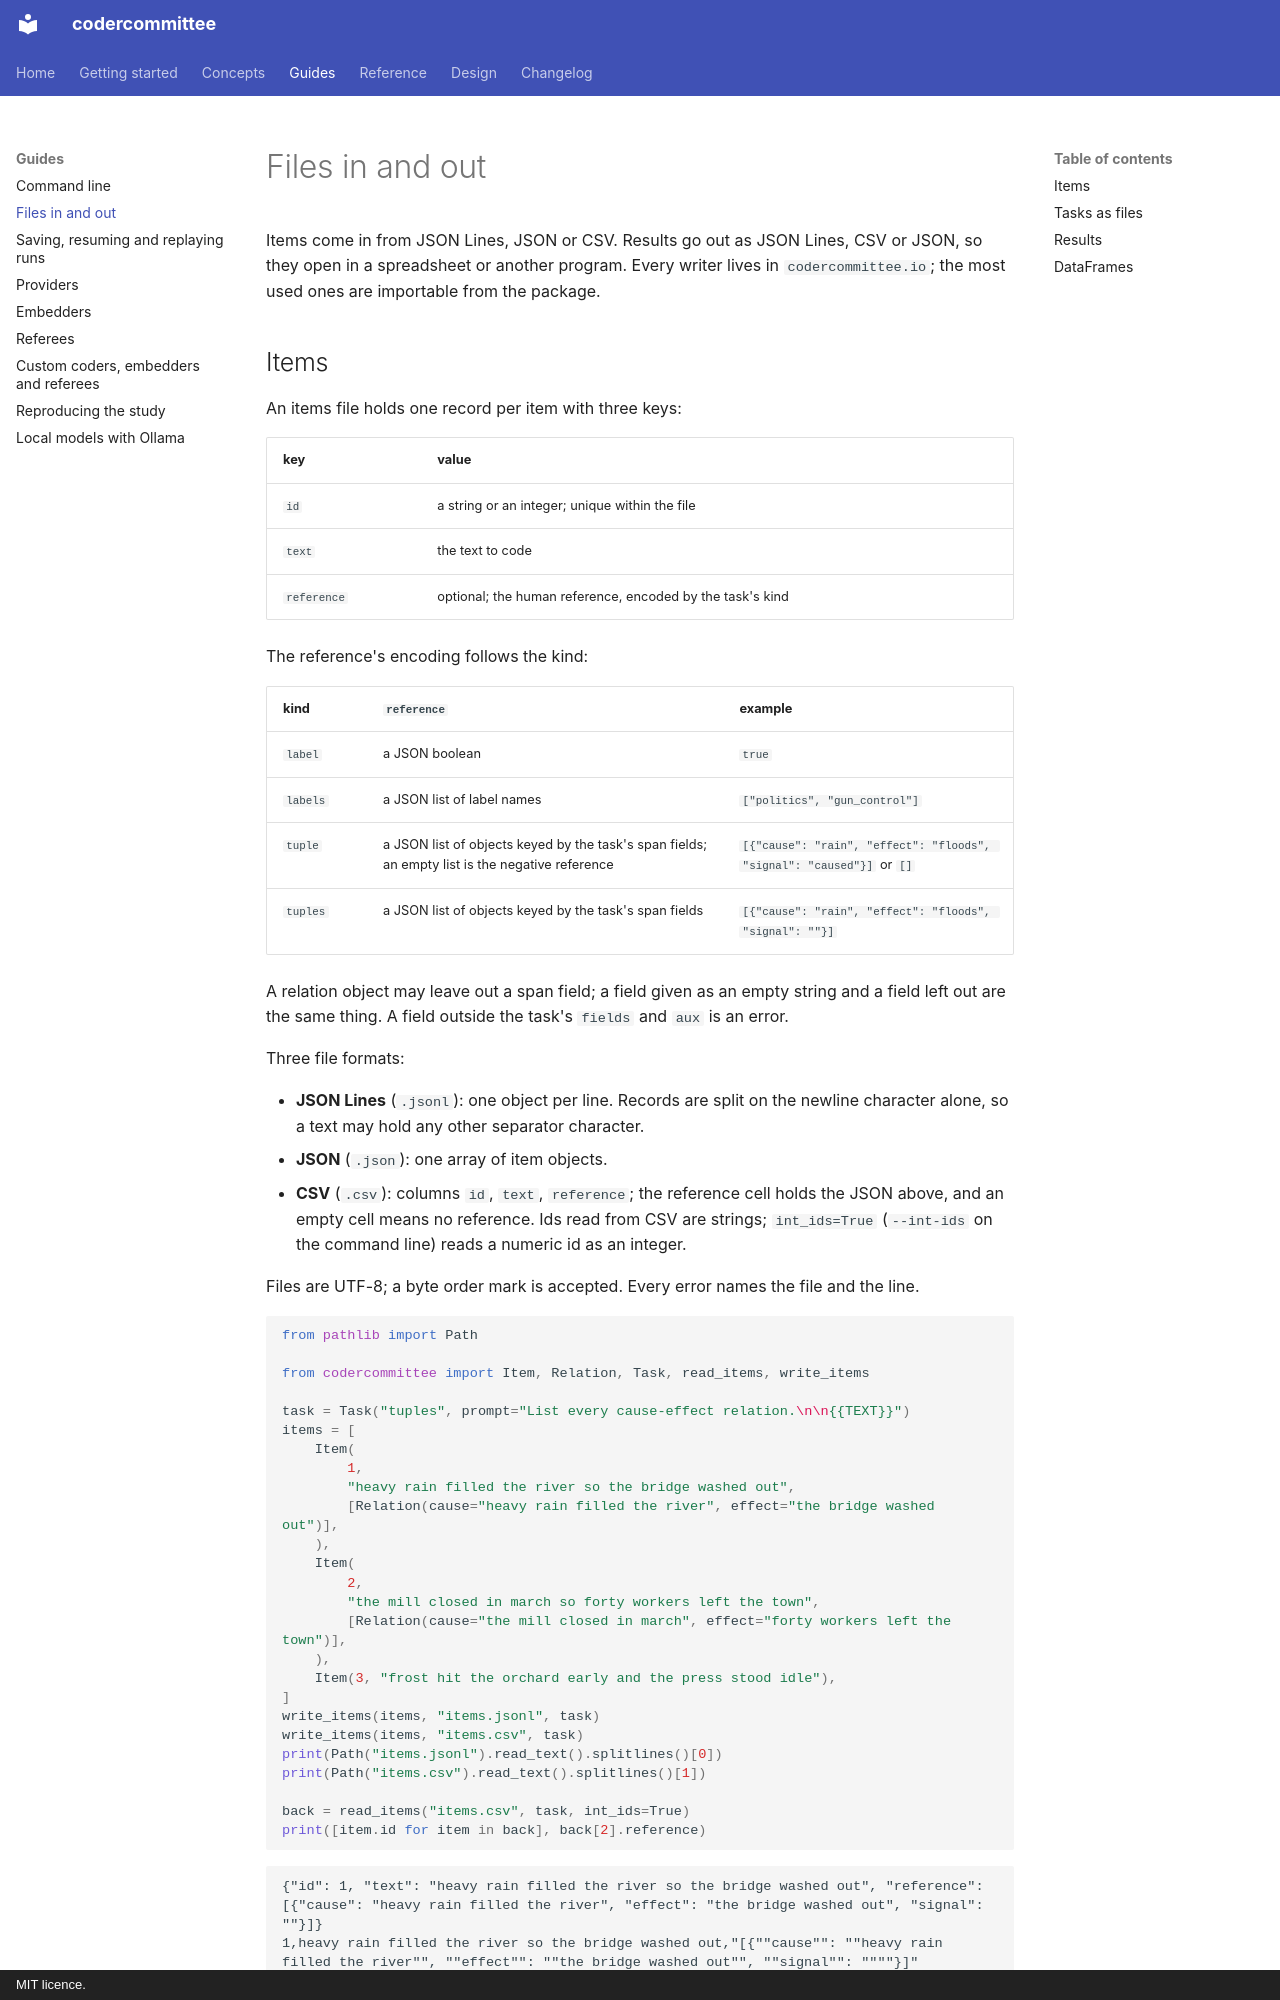

repository: codercommittee/aicommittee · page: guides/files/index.html · generator: mkdocs · copyright: MIT licence.

# Files in and out

Items come in from JSON Lines, JSON or CSV. Results go out as JSON Lines, CSV or JSON, so they open in a spreadsheet or another program. Every writer lives in `codercommittee.io`; the most used ones are importable from the package.
